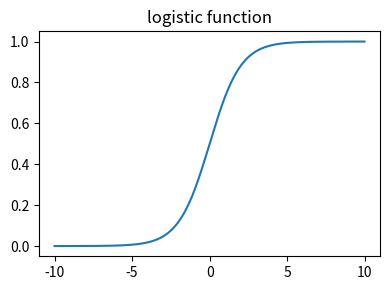

Python code for this plot: (Note: this script raises an exception after producing the figure.)
import matplotlib.pyplot as plt
import numpy as np

z = np.arange(-10, 10, 0.01)
loss = (np.exp(-z) + 1) ** -1
plt.figure(figsize=(4, 3))
plt.plot(z, loss)
plt.title("logistic function")
plt.tight_layout()
plt.savefig("../assets/classification_logistic.jpg")


plt.figure(figsize=(4, 3))
plt.plot(z, -1 * np.log(loss), label="t = 1")
plt.plot(z, -1 * np.log(1 - loss), label="t = 0")
plt.legend()
plt.tight_layout()
plt.savefig("../assets/classification_loss.jpg")


